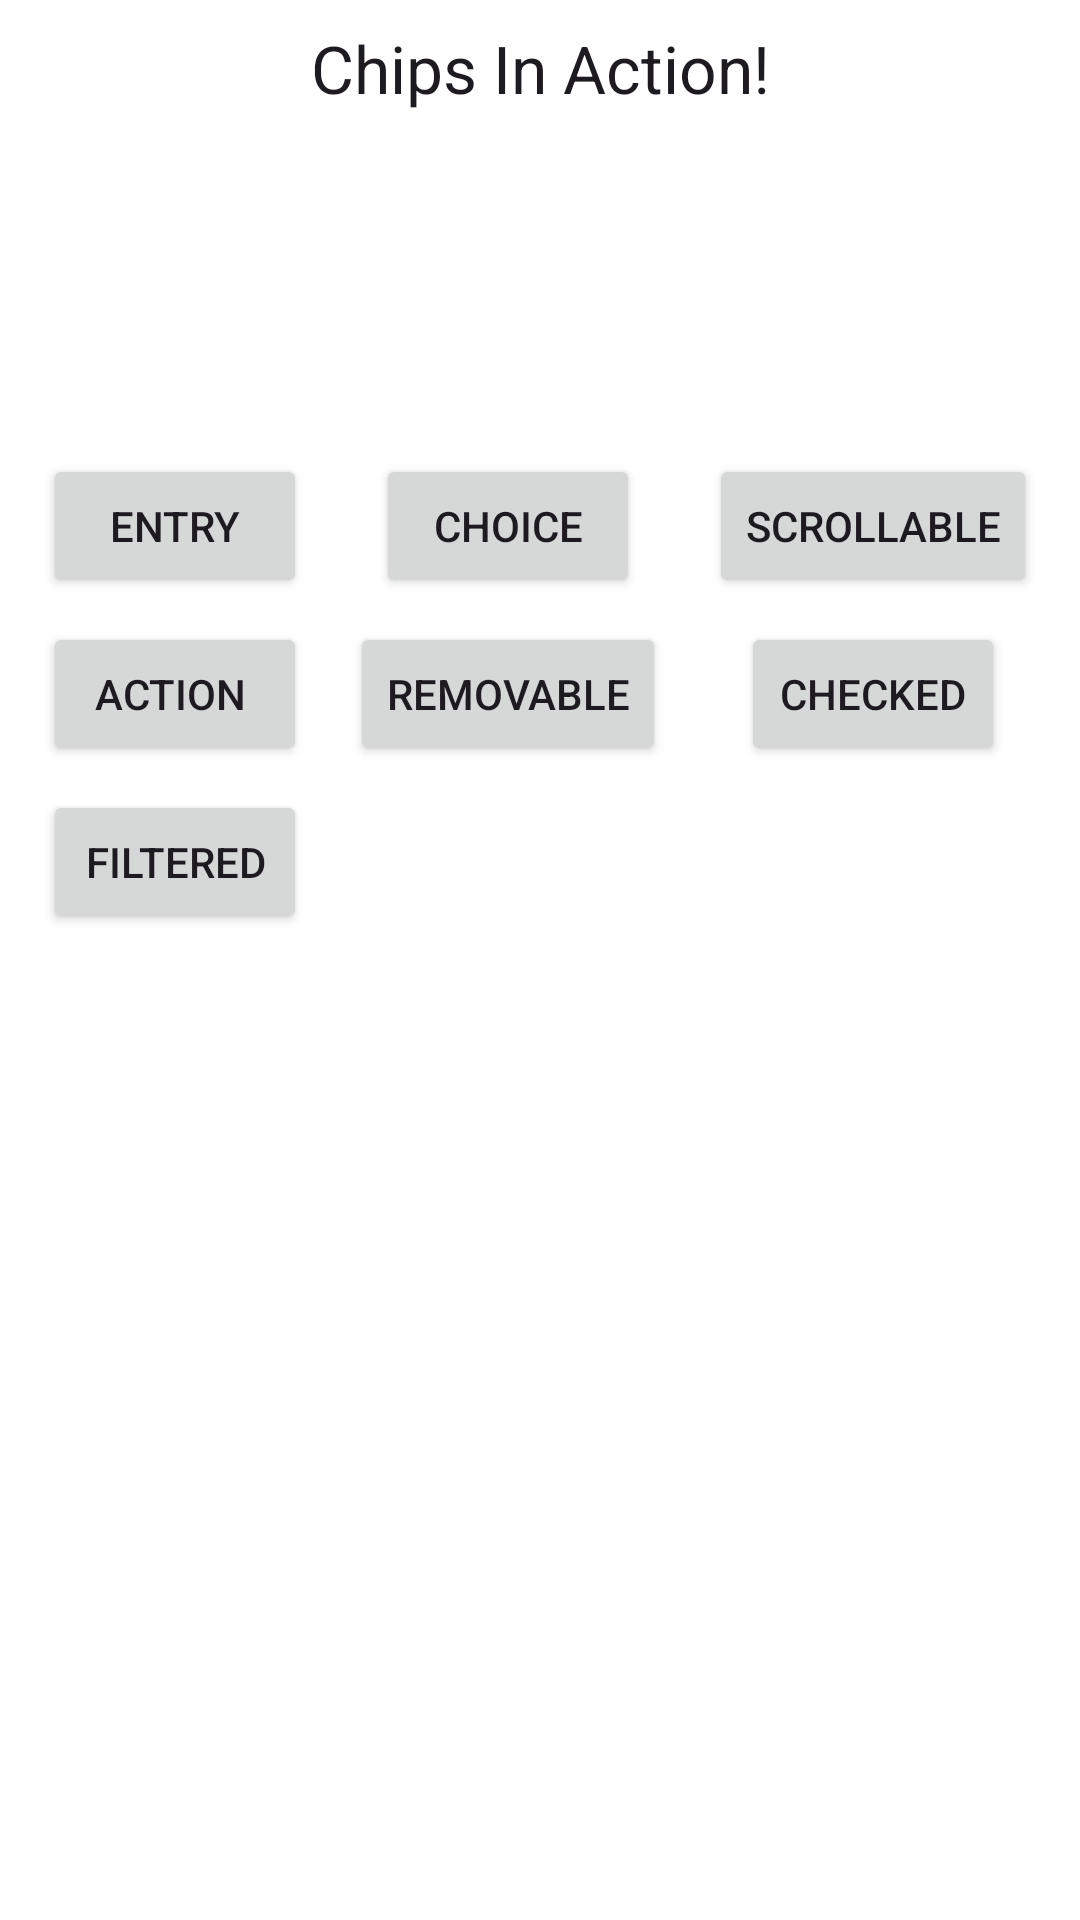

Layout XML and referenced resources for this Android screen:
<!-- AndroidManifest.xml: application theme AppTheme -->
<!-- res/layout/options_fragment.xml -->
<?xml version="1.0" encoding="utf-8"?>
<androidx.constraintlayout.widget.ConstraintLayout xmlns:android="http://schemas.android.com/apk/res/android"
    xmlns:app="http://schemas.android.com/apk/res-auto"
    xmlns:tools="http://schemas.android.com/tools"
    android:layout_width="match_parent"
    android:layout_height="match_parent"
    tools:context=".chips.OptionsFragment">

    <androidx.constraintlayout.helper.widget.Flow
        android:id="@+id/flow"
        android:layout_width="match_parent"
        android:layout_height="wrap_content"
        android:layout_marginTop="16dp"
        app:constraint_referenced_ids="entryChipsButton,choiceChipsButton,horizontallyScrollableChipsButton,actionChipsButton,removableChipsButton,checkedChipsButton,filterChipsButton"
        app:flow_horizontalAlign="start"
        app:flow_horizontalBias="0"
        app:flow_maxElementsWrap="3"
        app:flow_verticalBias="0"
        app:flow_verticalGap="8dp"
        app:flow_wrapMode="aligned"
        app:layout_constraintEnd_toEndOf="parent"
        app:layout_constraintHorizontal_bias="0.0"
        app:layout_constraintStart_toStartOf="parent"
        app:layout_constraintTop_toBottomOf="@+id/imageView">


    </androidx.constraintlayout.helper.widget.Flow>

    <Button
        android:id="@+id/entryChipsButton"
        android:layout_width="wrap_content"
        android:layout_height="wrap_content"
        android:text="Entry" />

    <Button
        android:id="@+id/choiceChipsButton"
        android:layout_width="wrap_content"
        android:layout_height="wrap_content"
        android:text="Choice" />

    <Button
        android:id="@+id/horizontallyScrollableChipsButton"
        android:layout_width="wrap_content"
        android:layout_height="wrap_content"
        android:text="Scrollable" />

    <Button
        android:id="@+id/actionChipsButton"
        android:layout_width="wrap_content"
        android:layout_height="wrap_content"
        android:text="Action " />

    <Button
        android:id="@+id/removableChipsButton"
        android:layout_width="wrap_content"
        android:layout_height="wrap_content"
        android:text="Removable" />

    <Button
        android:id="@+id/checkedChipsButton"
        android:layout_width="wrap_content"
        android:layout_height="wrap_content"
        android:text="Checked" />

    <Button
        android:id="@+id/filterChipsButton"
        android:layout_width="wrap_content"
        android:layout_height="wrap_content"
        android:text="Filtered" />

    <TextView
        android:id="@+id/textView10"
        android:layout_width="0dp"
        android:layout_height="wrap_content"
        android:layout_marginTop="8dp"
        android:text="Chips In Action!"
        android:textAlignment="center"
        android:textAppearance="@style/TextAppearance.AppCompat.Large"
        app:layout_constraintEnd_toEndOf="parent"
        app:layout_constraintStart_toStartOf="parent"
        app:layout_constraintTop_toTopOf="parent" />

    <ImageView
        android:id="@+id/imageView"
        android:layout_width="0dp"
        android:layout_height="82dp"
        android:layout_marginTop="16dp"
        android:src="@drawable/baseline_cookie_24"
        app:layout_constraintEnd_toEndOf="parent"
        app:layout_constraintStart_toStartOf="parent"
        app:layout_constraintTop_toBottomOf="@+id/textView10" />

</androidx.constraintlayout.widget.ConstraintLayout>
<!-- resources referenced by this layout -->
<resources>
  <style name="AppTheme" parent="Theme.MaterialComponents.Light.DarkActionBar">
          
          <item name="colorPrimary">@color/colorPrimary</item>
          <item name="colorPrimaryDark">@color/colorPrimaryDark</item>
          <item name="colorAccent">@color/colorAccent</item>
      </style>
  <color name="colorPrimary">#008577</color>
  <color name="colorPrimaryDark">#00574B</color>
  <color name="colorAccent">#D81B60</color>
</resources>
